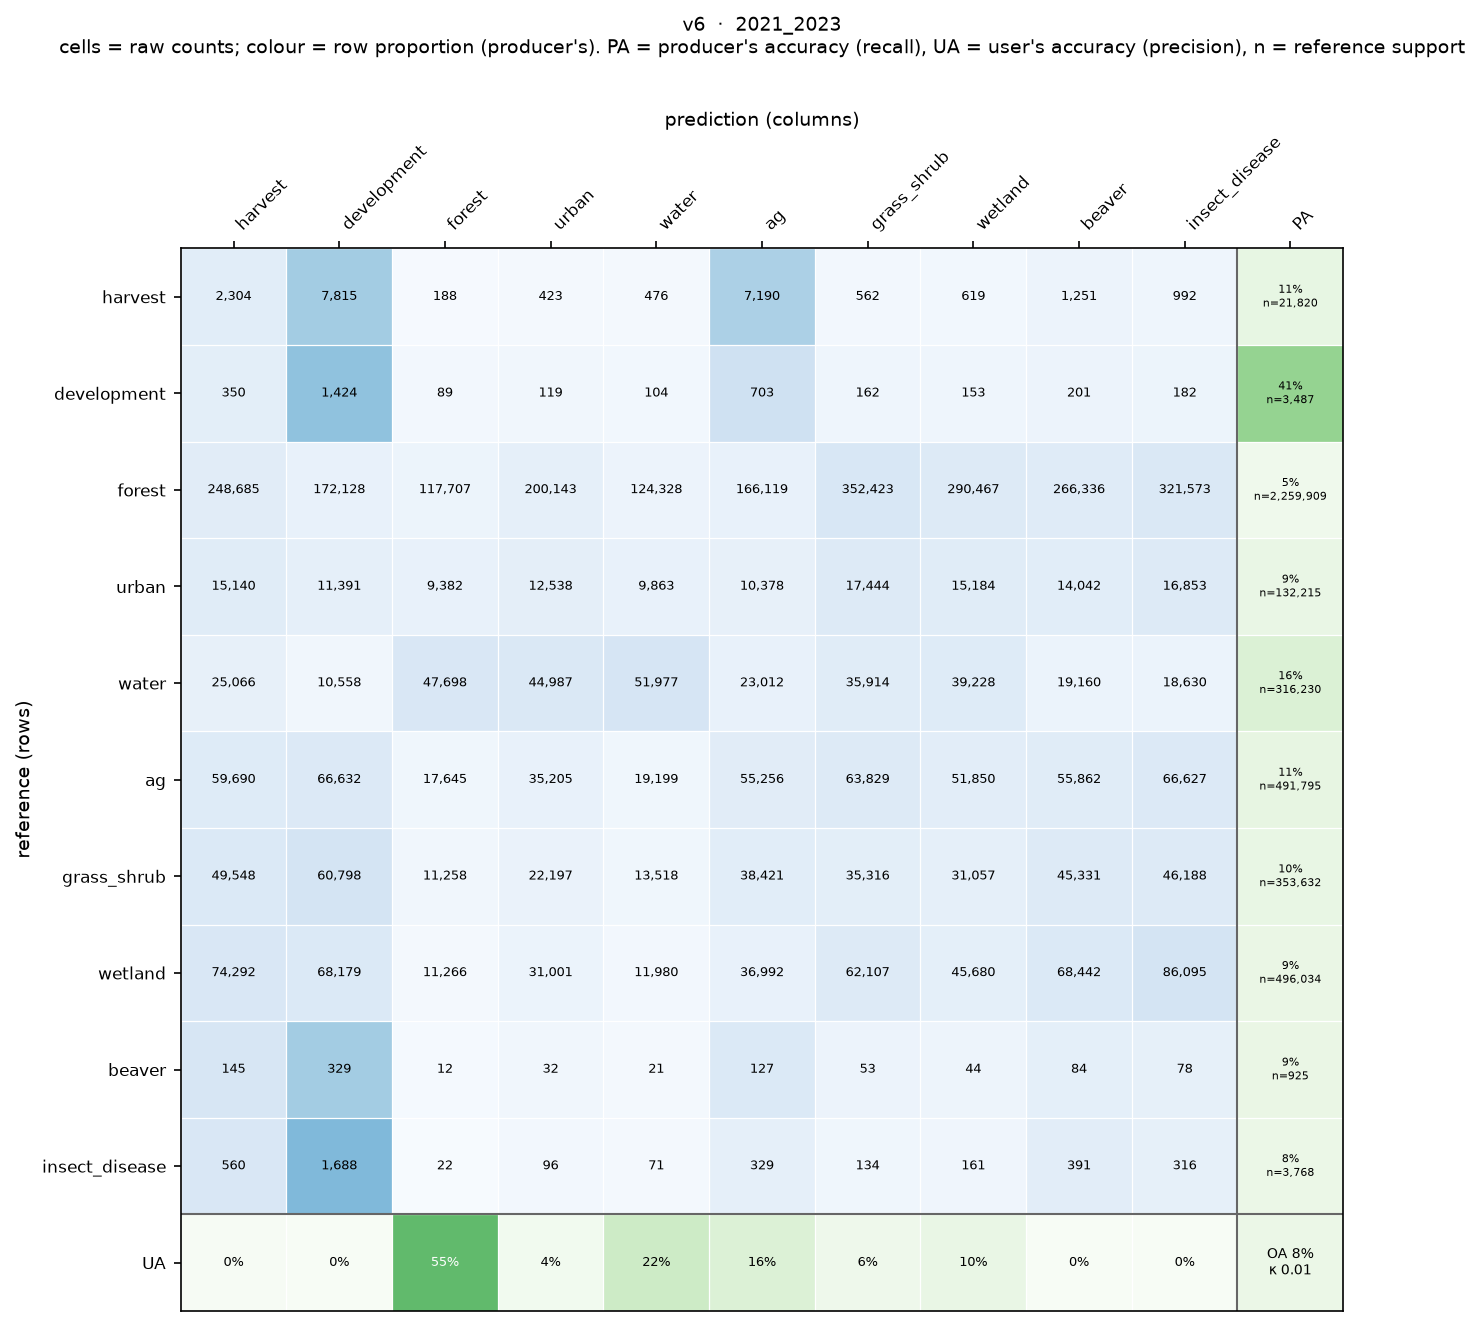

The table this chart was drawn from, first rows:
, harvest, development, forest, urban, water, ag, grass_shrub, wetland, beaver, insect_disease
harvest, 2304, 7815, 188, 423, 476, 7190, 562, 619, 1251, 992
development, 350, 1424, 89, 119, 104, 703, 162, 153, 201, 182
forest, 248685, 172128, 117707, 200143, 124328, 166119, 352423, 290467, 266336, 321573
urban, 15140, 11391, 9382, 12538, 9863, 10378, 17444, 15184, 14042, 16853
water, 25066, 10558, 47698, 44987, 51977, 23012, 35914, 39228, 19160, 18630
ag, 59690, 66632, 17645, 35205, 19199, 55256, 63829, 51850, 55862, 66627
grass_shrub, 49548, 60798, 11258, 22197, 13518, 38421, 35316, 31057, 45331, 46188
wetland, 74292, 68179, 11266, 31001, 11980, 36992, 62107, 45680, 68442, 86095
beaver, 145, 329, 12, 32, 21, 127, 53, 44, 84, 78
insect_disease, 560, 1688, 22, 96, 71, 329, 134, 161, 391, 316
